Image classification data set "data" (anmesh-vicky/Bilinear_Coord_Ebeam on GitHub). Class labels (12): Centred, Hexagonal, Noise, Obilique, Rectangular, Square, centred, hexagonal, noise, oblique, rectangular, square.

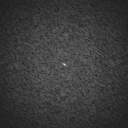
Label: noise

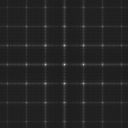
Label: square

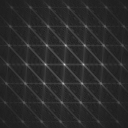
Label: centred

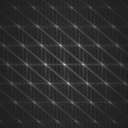
Label: oblique

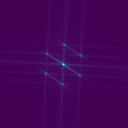
Label: Hexagonal

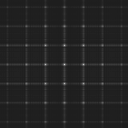
Label: rectangular
